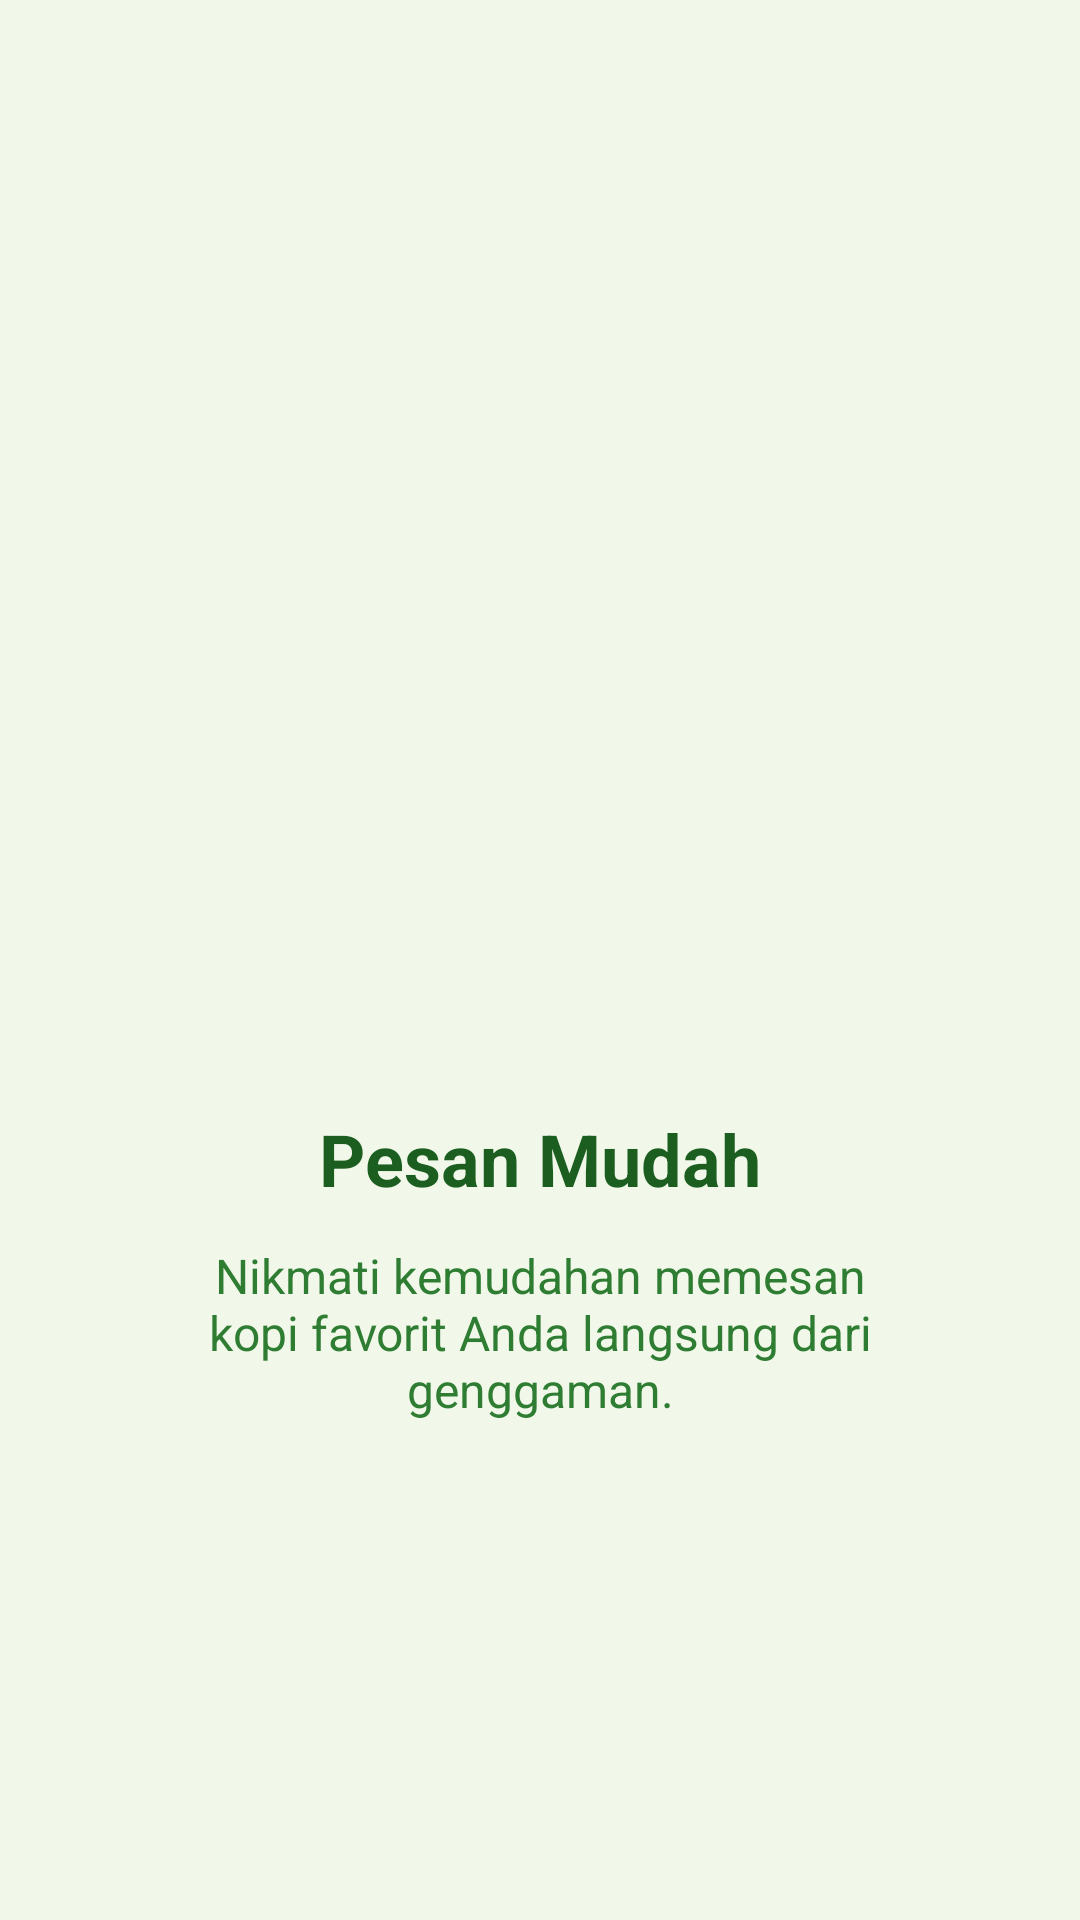

Here is an Android app screen rendered from its layout file. Give the layout XML and the strings, colors and styles it references.
<!-- AndroidManifest.xml: application theme Theme.AnaCoffe -->
<!-- res/layout/fragment_tutorial2.xml -->
<?xml version="1.0" encoding="utf-8"?>
<androidx.constraintlayout.widget.ConstraintLayout xmlns:android="http://schemas.android.com/apk/res/android"
    xmlns:app="http://schemas.android.com/apk/res-auto"
    xmlns:tools="http://schemas.android.com/tools"
    android:layout_width="match_parent"
    android:layout_height="match_parent"
    android:background="#F1F8E9"
    tools:context=".Message.tutorial.Tutorial2Fragment">

    <ImageView
        android:id="@+id/ivIcon"
        android:layout_width="150dp"
        android:layout_height="150dp"
        android:src="@drawable/ic_launcher_foreground"
        app:layout_constraintBottom_toBottomOf="parent"
        app:layout_constraintEnd_toEndOf="parent"
        app:layout_constraintStart_toStartOf="parent"
        app:layout_constraintTop_toTopOf="parent"
        app:layout_constraintVertical_bias="0.4"
        app:tint="#388E3C" />

    <TextView
        android:id="@+id/tvTitle"
        android:layout_width="wrap_content"
        android:layout_height="wrap_content"
        android:layout_marginTop="24dp"
        android:text="Pesan Mudah"
        android:textColor="#1B5E20"
        android:textSize="24sp"
        android:textStyle="bold"
        app:layout_constraintEnd_toEndOf="parent"
        app:layout_constraintStart_toStartOf="parent"
        app:layout_constraintTop_toBottomOf="@+id/ivIcon" />

    <TextView
        android:id="@+id/tvDescription"
        android:layout_width="0dp"
        android:layout_height="wrap_content"
        android:layout_marginHorizontal="40dp"
        android:layout_marginTop="12dp"
        android:gravity="center"
        android:text="Nikmati kemudahan memesan kopi favorit Anda langsung dari genggaman."
        android:textColor="#2E7D32"
        android:textSize="16sp"
        app:layout_constraintEnd_toEndOf="parent"
        app:layout_constraintStart_toStartOf="parent"
        app:layout_constraintTop_toBottomOf="@+id/tvTitle" />

</androidx.constraintlayout.widget.ConstraintLayout>
<!-- resources referenced by this layout -->
<resources>
  <style name="Theme.AnaCoffe" parent="Base.Theme.AnaCoffe" />
  <style name="Base.Theme.AnaCoffe" parent="Theme.Material3.DayNight.NoActionBar">
          
          
      </style>
</resources>
